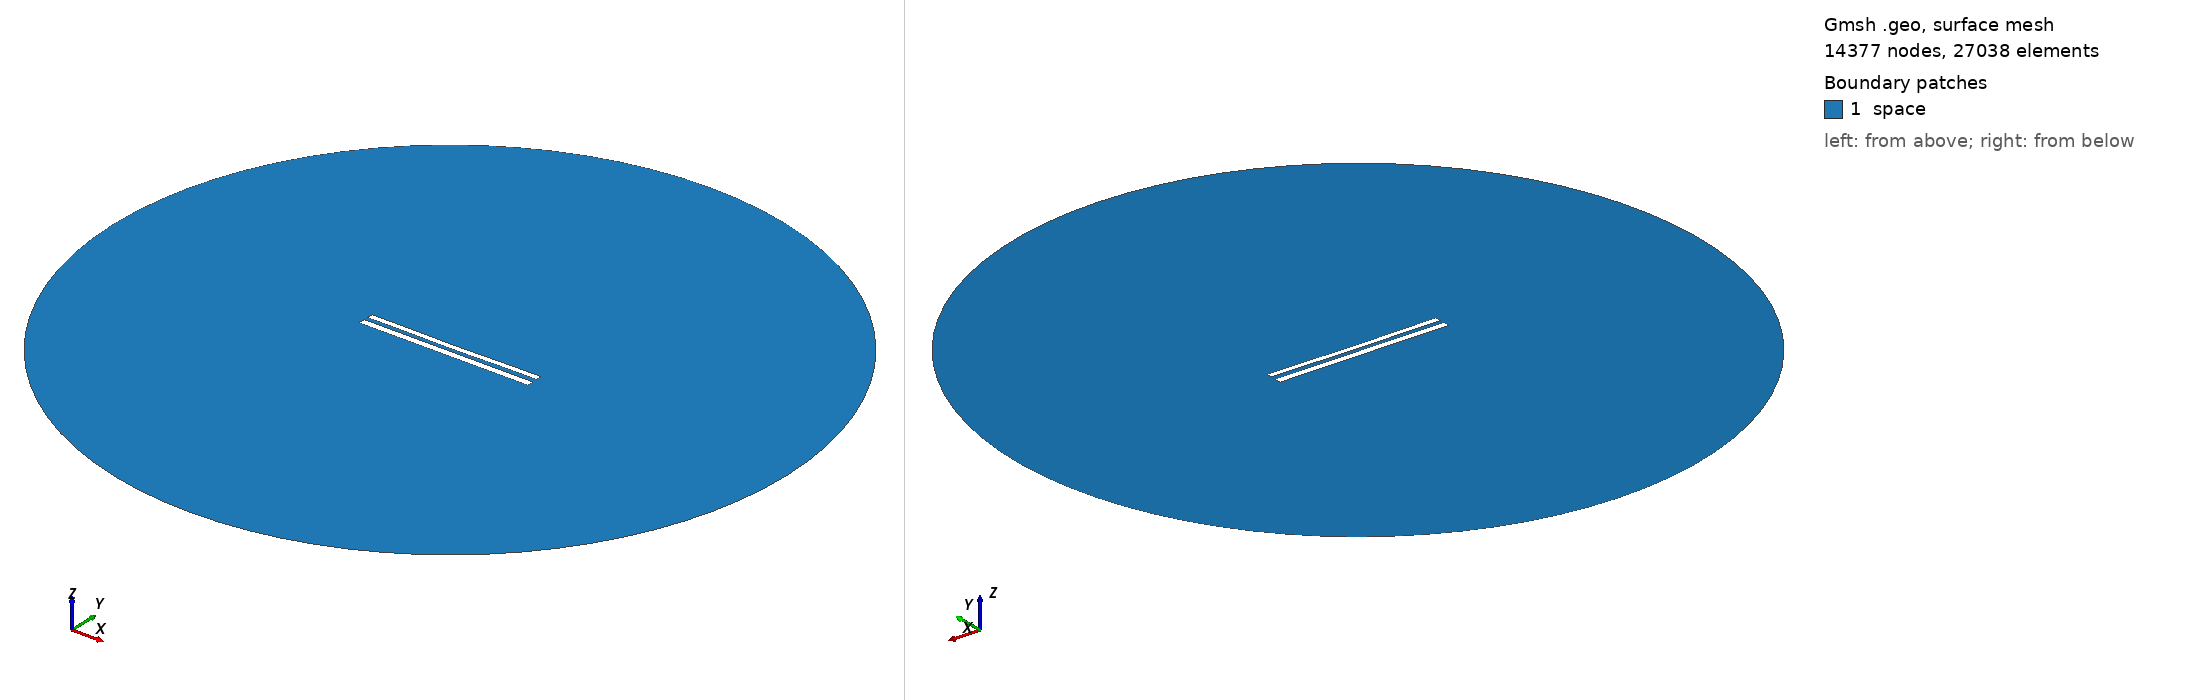

Gmsh geometry script, surface-meshed: 14377 nodes, 27038 surface elements. Boundary patches (legend numbers): 1 space. Left view from above one corner, right view from below the opposite corner. Legend entries are the model's physical surfaces. The drawing asked Gmsh for element sizes between 1% and 20% of the model's largest extent; the script's own settings can give other sizes.

=== 9264.geo (drawn) ===
//---------------------------------------
// Geometry kernel
//---------------------------------------

SetFactory("OpenCASCADE");



//---------------------------------------
// Parameters of the geometry
//---------------------------------------

// Overetch of the upper plate
overetch = 0.25;

// Distance between the plates
distance = 2.5;

// Discretization over the x axis (for the deformation)
nx = 50; 

// Length of the plate
L = 100 - overetch; 

// Number of modes
n = 4; 

// 1st mode coefficient
coeff(1) = 0.15;
beta(1) = 0.596864 * 3.1415926535 / L;

// 2nd mode coefficient
coeff(2) = -0.15;
beta(2) = 1.49418 * 3.1415926535 / L;

// 3rd mode coefficient
coeff(3) = 0.0;
beta(3) = 2.50025 * 3.1415926535 / L;

// 4th mode coefficient
coeff(4) = 0.07499999999999998;
beta(4) = 3.49999 * 3.1415926535 / L;



//---------------------------------------
// Upper plate (deformed rectangle)
//---------------------------------------

// Coordiantes of the upper plate
xmin = -50;
xmax = 50 - overetch;

// Height of the upper plate
yheight = 4 - 2 * overetch;

// Indexes of the points
UpperID[] = {};
LowerID[] = {};
LeftID[] = {};
RightID[] = {};

// Point index
p = 1;

// Horizontal edges
For i In {1:nx}
    x = xmin + (i-1)*(xmax - xmin)/(nx-1);

    y_bottom = distance / 2 + overetch;
    For j In {1:n}
        C = (Cosh(beta(j)*L) + Cos(beta(j)*L)) / (Sinh(beta(j)*L) + Sin(beta(j)*L));
        y_bottom  = y_bottom + coeff(j) * (Cosh(beta(j)*(x+50)) - Cos(beta(j)*(x+50)) - C * (Sinh(beta(j)*(x+50)) - Sin(beta(j)*(x+50))));
    EndFor

    y_top = y_bottom + yheight;

    Point(p) = {x, y_top, 0, 1.0};
    UpperID[i] = p;
    p = p + 1;

    Point(p) = {x, y_bottom, 0, 1.0};
    LowerID[i] = p;
    p = p + 1;
EndFor

// Create point lists
UpperPts[] = {}; LowerPts[] = {};
For i In {1:nx}
  UpperPts[] += {UpperID[i]};
  LowerPts[] += {LowerID[i]};
EndFor

// Build splines
Spline(1) = {UpperPts[]};
Spline(2) = {LowerPts[]};
Line(3) = {LowerPts[nx-1], UpperPts[nx-1]};
Line(4) = {LowerPts[0], UpperPts[0]};

// Build the plane surface
Curve Loop(1) = {2, 3, -1, -4};
Plane Surface(1) = {1};



//---------------------------------------
// Lower plate (rectangle)
//---------------------------------------

// Vertices
Point(1001) = {-50, -1, 0, 1.0};
Point(1002) = { 50, -1, 0, 1.0};
Point(1003) = { 50,  -5, 0, 1.0};
Point(1004) = {-50,  -5, 0, 1.0};

// Edges
Line(5) = {1001, 1002};
Line(6) = {1002, 1003};
Line(7) = {1003, 1004};
Line(8) = {1004, 1001};

// Plane surface
Line Loop(2) = {5, 6, 7, 8};
Plane Surface(2) = {2}; 



//---------------------------------------
// Outer (fictious) boundary
//---------------------------------------

// Points
Point(1005) = {0, 0, 0};       // Center
Point(1006) = {200, 0, 0};     // Start point
Point(1007) = {0, 200, 0};     // 90 degrees
Point(1008) = {-200, 0, 0};    // 180 degrees
Point(1009) = {0, -200, 0};    // 270 degrees

// Circle arcs (each needs start, center, end)
Circle(9) = {1006, 1005, 1007};
Circle(10) = {1007, 1005, 1008};
Circle(11) = {1008, 1005, 1009};
Circle(12) = {1009, 1005, 1006};

// Plane surface for the entire domain
Curve Loop(3) = {9, 10, 11, 12};
Surface(3) = {3};

// Subtract the plates from the whole domain to obtain the actual domain where we want to solve the equations
BooleanDifference{ Surface{3}; Delete; }{ Surface{1}; Surface{2}; Delete; }




//---------------------------------------
// Transfinite Lines/Curves
//---------------------------------------

// Set the number of points on the boundaries
r = 7;

// Plates
Transfinite Curve {1, 2} = 50*r Using Progression 1;
Transfinite Curve {3, 4} = 2*r Using Progression 1;
Transfinite Line {5, 7} = 50*r Using Progression 1;
Transfinite Line {6, 8} = 2*r Using Progression 1;

// Outer boundary
Transfinite Line {9, 10, 11, 12} = 20 Using Progression 1;



//---------------------------------------
// Physical groups
//---------------------------------------                

// Physical curves (boundaries)
Physical Line("force_segment", 10) = {2};
Physical Line("upper_plate", 11) = {1, 3, 4};
Physical Line("lower_plate", 12) = {5, 6, 7, 8};
Physical Line("boundary", 20) = {9, 10, 11, 12};

// Physical Surfaces
Physical Surface("space", 30) = {3};



//---------------------------------------
// 6. Generate the Mesh
//---------------------------------------

// 2D mesh generation
Mesh 2;
